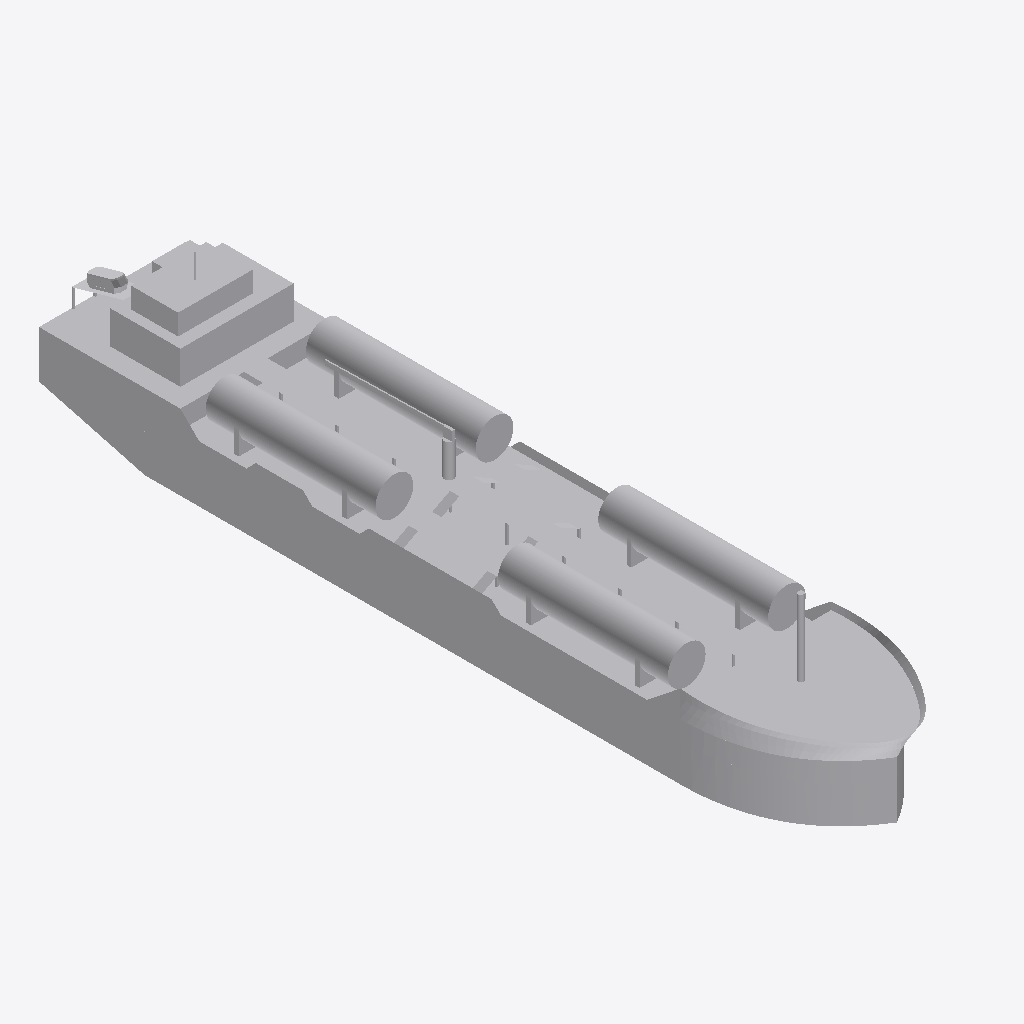
Isometric view of an IFC building model (IFC-SPF (STEP), schema IFC2X3, length unit metre), seen from the south-west, elements coloured by IFC class: 1 other element (light grey).
Extent 16.2 m × 84.3 m × 16.2 m (x, y, z). Elements (1): 1 IfcBuildingElementPart.

HEADER;
FILE_DESCRIPTION(('IFC 2x3 Building Model'),'2;1');
FILE_NAME('','',(''),(''),'','','');
FILE_SCHEMA(('IFC2X3'));
ENDSEC;
DATA;
#5506=IFCPROJECT('1xaQGg0aL9iR1kAV50KNy5',$,'Port de Barcelona','',$,$,$,(#17),#5507);
#1=IFCSITE('0Hsz3aIbn3jfTEkPfbcV$3',$,'Port de Barcelona',$,$,#8,$,$,.ELEMENT.,(41,52,58,800000),(12,30,0,0),0.0,'',$);
#13=IFCBUILDINGELEMENTPART('0MkeCT$xP5aQDP7EyVyBHt',$,'APBCN-LOG-TRA-BarcoServicioPortuario_Gabarra_SinClasificar_LOD3','',$,#14,#15,$);
ENDSEC;
